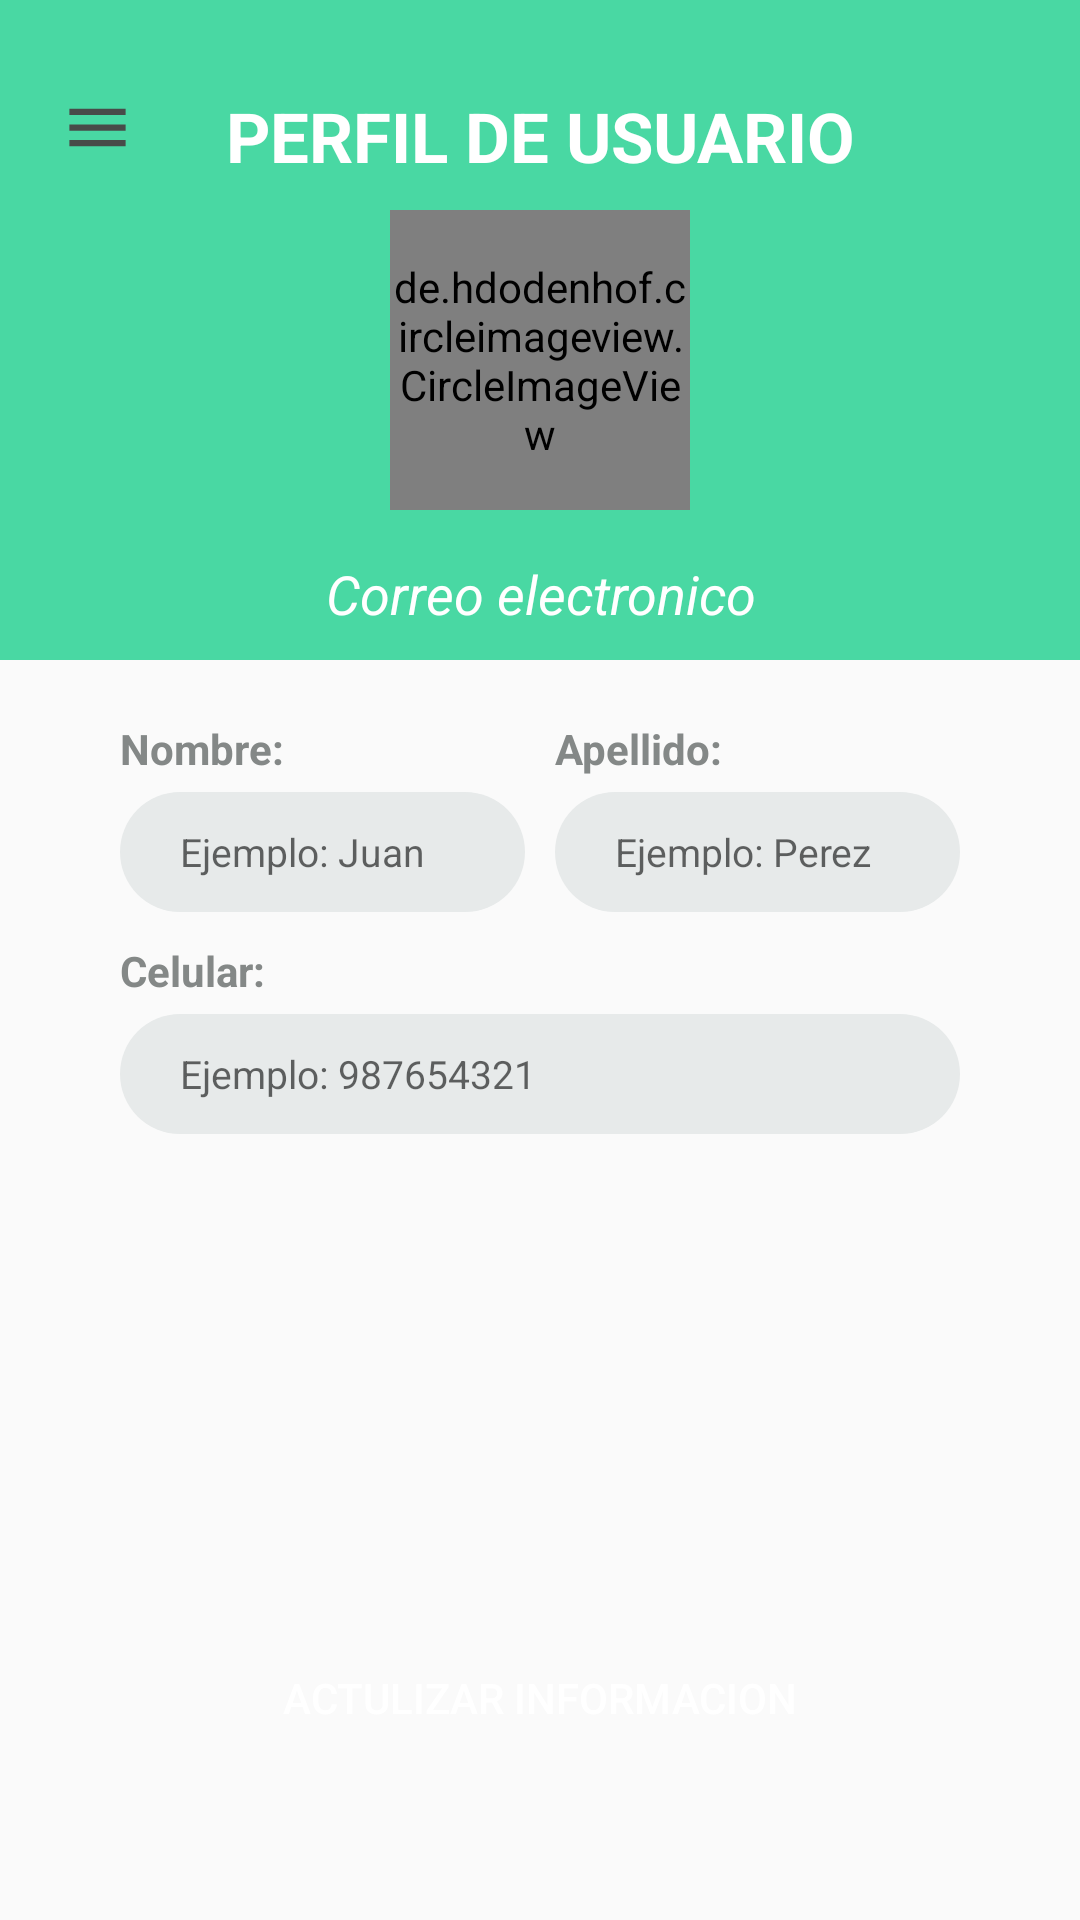

Layout XML and referenced resources for this Android screen:
<!-- AndroidManifest.xml: application theme Theme.TaxiFlores -->
<!-- res/layout/fragment_profile.xml -->
<?xml version="1.0" encoding="utf-8"?>
<androidx.coordinatorlayout.widget.CoordinatorLayout xmlns:android="http://schemas.android.com/apk/res/android"
    xmlns:tools="http://schemas.android.com/tools"
    android:layout_width="match_parent"
    android:layout_height="match_parent"
    xmlns:app="http://schemas.android.com/apk/res-auto"
    tools:context=".fragment.ProfileFragment">

    <FrameLayout
        android:layout_width="match_parent"
        android:layout_height="220dp">

        <View
            android:layout_width="match_parent"
            android:layout_height="match_parent"
            android:background="@color/green"
            />

        <TextView
            android:layout_width="match_parent"
            android:layout_height="wrap_content"
            android:text="PERFIL DE USUARIO"
            android:textAlignment="center"
            android:textColor="@color/white"
            android:textStyle="bold"
            android:textSize="23sp"
            android:layout_marginTop="30dp"
            />

        <ImageView
            android:id="@+id/imageViewBack"
            android:layout_width="35dp"
            android:layout_height="25dp"
            android:layout_marginLeft="15dp"
            android:layout_marginTop="30dp"
            android:src="@drawable/ic_menu" />


        <de.hdodenhof.circleimageview.CircleImageView
            android:id="@+id/circleImageProfile"
            android:layout_width="100dp"
            android:layout_height="100dp"
            android:src="@drawable/ic_person"
            app:civ_border_width="3dp"
            app:civ_border_color="@color/white"
            android:layout_marginBottom="50dp"
            android:layout_gravity="bottom|center"/>

        <TextView
            android:id="@+id/textViewEmail"
            android:layout_width="match_parent"
            android:layout_height="wrap_content"
            android:text="Correo electronico"
            android:textColor="@color/white"
            android:textStyle="italic"
            android:textSize="18sp"
            android:textAlignment="center"
            android:layout_gravity="bottom"
            android:layout_marginBottom="10dp"
            tools:ignore="RtlCompat" />

    </FrameLayout>

    <LinearLayout
        android:layout_width="match_parent"
        android:layout_height="match_parent"
        android:orientation="vertical"
        android:layout_marginTop="220dp"
        android:layout_marginHorizontal="40dp"
        >


        <LinearLayout
            android:layout_width="match_parent"
            android:layout_height="wrap_content"
            android:layout_marginTop="20dp"
            android:orientation="horizontal"
            >

            <LinearLayout
                android:layout_width="0dp"
                android:layout_weight="1"
                android:layout_height="wrap_content"
                android:orientation="vertical"
                android:layout_marginRight="10dp">
                <TextView
                    android:layout_width="match_parent"
                    android:layout_height="match_parent"
                    android:text="Nombre:"
                    android:textColor="@color/gray"
                    android:layout_marginBottom="5dp"
                    android:textSize="14sp"
                    android:textStyle="bold"
                    >

                </TextView>
                <com.google.android.material.textfield.TextInputEditText
                    android:layout_width="match_parent"
                    android:layout_height="40dp"
                    android:id="@+id/textFieldName"
                    android:hint="Ejemplo: Juan"
                    android:background="@drawable/rounded_textfield"
                    android:inputType="text"
                    android:textSize="13sp"/>
            </LinearLayout>
            <LinearLayout
                android:layout_width="0dp"
                android:layout_weight="1"
                android:layout_height="wrap_content"
                android:orientation="vertical">
                <TextView
                    android:layout_width="match_parent"
                    android:layout_height="match_parent"
                    android:text="Apellido:"
                    android:textColor="@color/gray"
                    android:layout_marginBottom="5dp"
                    android:textSize="14sp"
                    android:textStyle="bold"
                    >

                </TextView>
                <com.google.android.material.textfield.TextInputEditText
                    android:layout_width="match_parent"
                    android:layout_height="40dp"
                    android:id="@+id/textFieldLastName"
                    android:hint="Ejemplo: Perez"
                    android:background="@drawable/rounded_textfield"
                    android:inputType="text"
                    android:textSize="13sp"/>
            </LinearLayout>
        </LinearLayout>

        <TextView
            android:layout_width="match_parent"
            android:layout_height="wrap_content"
            android:text="Celular:"
            android:textColor="@color/gray"
            android:layout_marginTop="10dp"
            android:layout_marginBottom="5dp"
            android:textSize="14sp"
            android:textStyle="bold"
            />
        <com.google.android.material.textfield.TextInputEditText
            android:layout_width="match_parent"
            android:layout_height="wrap_content"
            android:id="@+id/textFieldPhone"
            android:hint="Ejemplo: 987654321"
            android:background="@drawable/rounded_textfield"
            android:inputType="number"
            android:textSize="13sp"/>



    </LinearLayout>
    <Button
        android:id="@+id/btnUpdate"
        android:layout_width="match_parent"
        android:layout_marginHorizontal="40dp"
        android:layout_height="wrap_content"
        android:text="Actulizar Informacion"
        android:textColor="@color/white"
        android:layout_marginTop="30dp"
        android:layout_gravity="bottom"
        android:background="@drawable/rounded_button"
        android:layout_marginBottom="50dp"
        />
</androidx.coordinatorlayout.widget.CoordinatorLayout>
<!-- resources referenced by this layout -->
<resources>
  <color name="gray">#848887</color>
  <color name="green">#49d8a3</color>
  <color name="white">#FFFFFFFF</color>
  <!-- drawable ic_menu (drawable-v24) -->
  <vector android:height="100dp" android:tint="#484B49"
      android:viewportHeight="24" android:viewportWidth="24"
      android:width="100dp" xmlns:android="http://schemas.android.com/apk/res/android">
      <path android:fillColor="@android:color/white" android:pathData="M3,18h18v-2L3,16v2zM3,13h18v-2L3,11v2zM3,6v2h18L21,6L3,6z"/>
  </vector>
  <!-- drawable ic_person (drawable-v24) -->
  <vector android:height="250dp" android:tint="#484B49"
      android:viewportHeight="24" android:viewportWidth="24"
      android:width="250dp" xmlns:android="http://schemas.android.com/apk/res/android">
      <path android:fillColor="@android:color/white" android:pathData="M12,12c2.21,0 4,-1.79 4,-4s-1.79,-4 -4,-4 -4,1.79 -4,4 1.79,4 4,4zM12,14c-2.67,0 -8,1.34 -8,4v2h16v-2c0,-2.66 -5.33,-4 -8,-4z"/>
  </vector>
  <!-- drawable rounded_textfield (drawable) -->
  <?xml version="1.0" encoding="utf-8"?>
  <shape
      xmlns:android="http://schemas.android.com/apk/res/android"
      >
      <solid android:color="@color/shadow"/>
      <corners android:radius="50dp"/>
      <size android:height="40dp" />
      <padding android:left="20dp" android:right="20dp"/>
      <stroke android:color="@color/black" />
  </shape>
  <style name="Theme.TaxiFlores" parent="Theme.AppCompat.Light.NoActionBar">
          
          <item name="colorPrimary">@color/green</item>
          <item name="colorPrimaryVariant">@color/white</item>
          <item name="colorOnPrimary">@color/white</item>
          
          <item name="colorSecondary">@color/black</item>
          <item name="colorSecondaryVariant">@color/green</item>
          <item name="colorOnSecondary">@color/black</item>
          
          <item name="android:statusBarColor" tools:targetApi="l">?attr/colorPrimaryVariant</item>
          <item name="colorControlNormal">@color/white</item>
  
          
      </style>
  <color name="shadow">#E7EAEA</color>
  <color name="black">#FF000000</color>
</resources>
